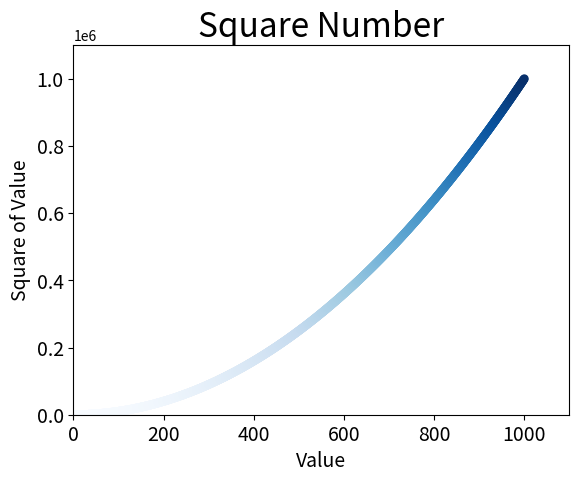

Reproduce this figure in Python.
import matplotlib.pyplot as plt

x_values = list(range(1, 1001))
y_values = [x**2 for x in x_values]
plt.scatter(x_values, y_values, c=y_values, cmap=plt.cm.Blues, edgecolors='none', s=40)
# s是代表点的尺寸, c是代表颜色， cmap是说明使用哪个颜色渐变色

# 设置图表标题并给坐标轴加上标签
plt.title("Square Number", fontsize=24)
plt.xlabel("Value", fontsize=14)
plt.ylabel("Square of Value", fontsize=14)

# 设置刻度标记的大小
plt.tick_params(axis='both', which='major', labelsize=14)

# 设置每个坐标轴的取值范围
plt.axis([0, 1100, 0, 1100000])

plt.savefig('squares_plot.png', bbox_inches='tight')
plt.show()